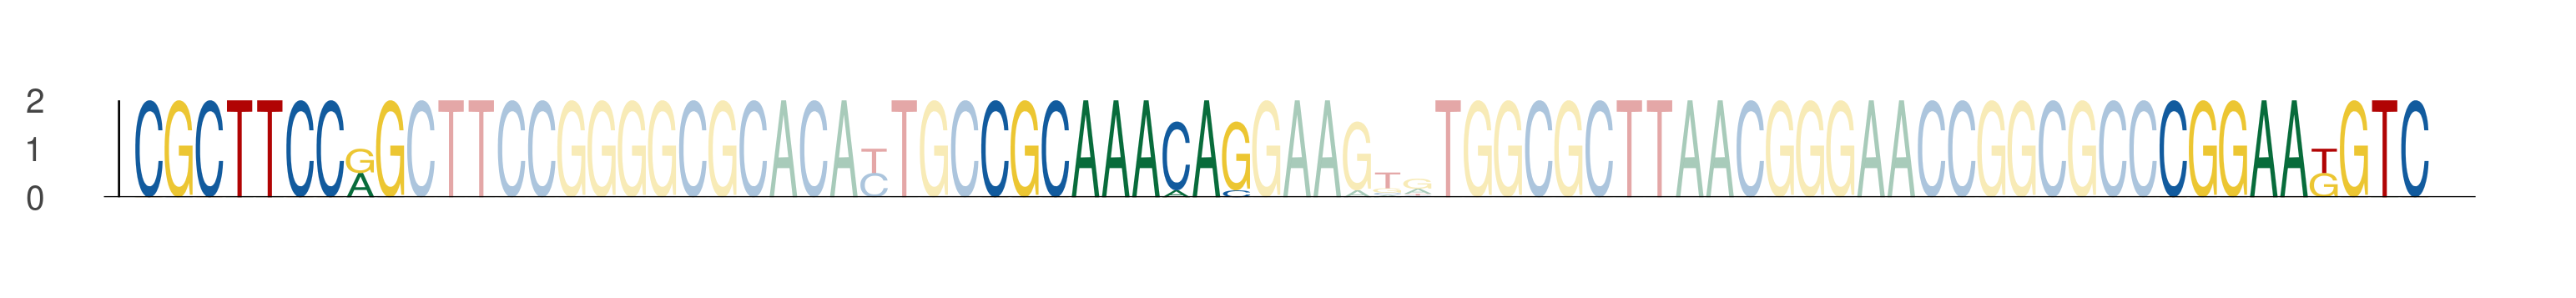

Data behind this chart, as committed beside it:
seq_index, start_position, end_position, is_reversed_complement
3808, 46, 55, 0
3808, 74, 83, 0
3808, 113, 122, 0
2649, 46, 55, 0
2649, 74, 83, 0
2649, 113, 122, 0
243, 46, 55, 0
243, 74, 83, 0
243, 113, 122, 0
5816, 46, 55, 0
5816, 74, 83, 0
5816, 113, 122, 0
993, 46, 55, 0
993, 74, 83, 0
993, 113, 122, 0
567, 46, 55, 0
567, 74, 83, 0
567, 113, 122, 0
1611, 46, 55, 0
1611, 74, 83, 0
1611, 113, 122, 0
1638, 46, 55, 0
1638, 74, 83, 0
1638, 113, 122, 0
3423, 46, 55, 0
3423, 74, 83, 0
3423, 113, 122, 0
5512, 46, 55, 0
5512, 74, 83, 0
5512, 113, 122, 0
3799, 46, 55, 0
3799, 74, 83, 0
3799, 113, 122, 0
2059, 46, 55, 0
2059, 74, 83, 0
2059, 113, 122, 0
440, 46, 55, 0
440, 74, 83, 0
440, 113, 122, 0
3343, 46, 55, 0
3343, 74, 83, 0
3343, 113, 122, 0
5647, 46, 55, 0
5647, 74, 83, 0
5647, 113, 122, 0
5051, 46, 55, 0
5051, 74, 83, 0
5051, 113, 122, 0
3954, 46, 55, 0
3954, 74, 83, 0
3954, 113, 122, 0
4641, 46, 55, 0
4641, 74, 83, 0
4641, 113, 122, 0
4314, 46, 55, 0
4314, 74, 83, 0
4314, 113, 122, 0
3534, 46, 55, 0
3534, 74, 83, 0
3534, 113, 122, 0
... 6 more rows
